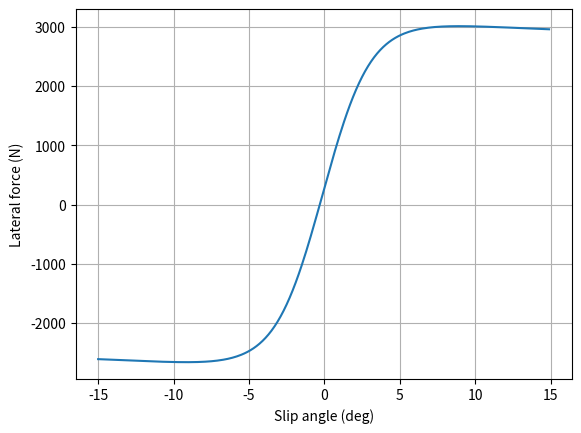
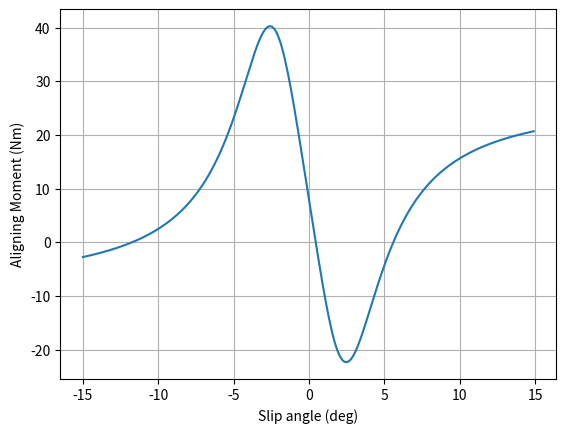
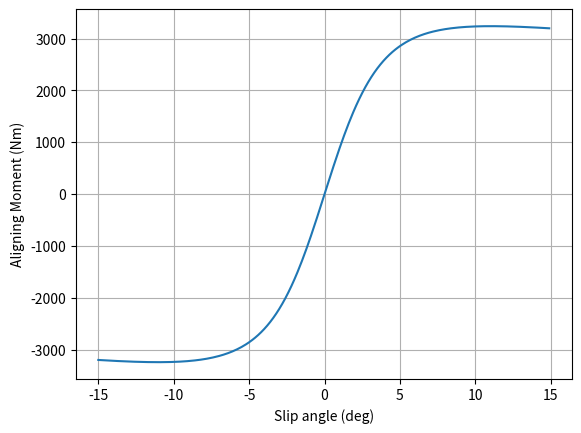

Python code for these plots, in order:
import matplotlib.pyplot as plt
import numpy as np

# Matrix with coefficients
# F_y -> 1st row; M_z -> 2nd row; F_x -> 3rd row

A = np.array(
    [
        [-22.1, 1011, 1078, 1.82, 0.208, 0, -0.354, 0.707, 0.028, 0, 14.8, 0.022, 0],
        [-2.72, -2.28, -1.86, -2.73, 0.11, -0.07, 0.643, -4.04, 0.015, -0.066, 0.945, 0.03, 0.07],
        [-21.3, 1144, 49.6, 226, 0.069, -0.006, 0.056, 0.486, 0, 0, 0, 0, 0],
    ]
)

alpha = np.arange(-15, 15, 0.1)
F_z = 3.0  # Normal force per tire

# Lateral Force
C = 1.3
D = A[0, 0] * F_z**2 + A[0, 1] * F_z
BCD = A[0, 2] * np.sin(A[0, 3] * np.arctan(A[0, 4] * F_z))
B = BCD / (C * D)
E = A[0, 5] * F_z**2 + A[0, 6] * F_z + A[0, 7]
gamma = 4
S_h = A[0, 8] * gamma
S_v = (A[0, 9] * F_z**2 + A[0, 10] * F_z) * gamma
phi = (1 - E) * (alpha + S_h) + E / B * np.arctan(B * (alpha + S_h))
F_y = D * np.sin(C * np.arctan(B * phi)) + S_v

plt.figure(1)
plt.plot(alpha, F_y)
plt.xlabel("Slip angle (deg)")
plt.ylabel("Lateral force (N)")
plt.grid()
plt.show()

# Aligning Moment
C = 2.4
D = A[1, 0] * F_z**2 + A[1, 1] * F_z
BCD = (A[1, 2] * F_z**2 + A[1, 3] * F_z) / np.exp(A[1, 4] * F_z)
B = BCD / (C * D)
E = A[1, 5] * F_z**2 + A[1, 6] * F_z + A[1, 7]
S_h = A[1, 8] * gamma
S_v = (A[1, 9] * F_z**2 + A[1, 10] * F_z) * gamma
phi = (1 - E) * (alpha + S_h) + E / B * np.arctan(B * (alpha + S_h))
M_z = D * np.sin(C * np.arctan(B * phi)) + S_v

plt.figure(2)
plt.plot(alpha, M_z)
plt.xlabel("Slip angle (deg)")
plt.ylabel("Aligning Moment (Nm)")
plt.grid()
plt.show()

# Longitudinal Force

C = 1.65
D = A[2, 0] * F_z**2 + A[2, 1] * F_z
BCD = (A[2, 2] * F_z**2 + A[2, 3] * F_z) / np.exp(A[2, 4] * F_z)
B = BCD / (C * D)
E = A[2, 5] * F_z**2 + A[2, 6] * F_z + A[2, 7]

phi = (1 - E) * alpha + E / B * np.arctan(B * alpha)
F_x = D * np.sin(C * np.arctan(B * phi))

plt.figure(3)
plt.plot(alpha, F_x)
plt.xlabel("Slip angle (deg)")
plt.ylabel("Aligning Moment (Nm)")
plt.grid()
plt.show()
